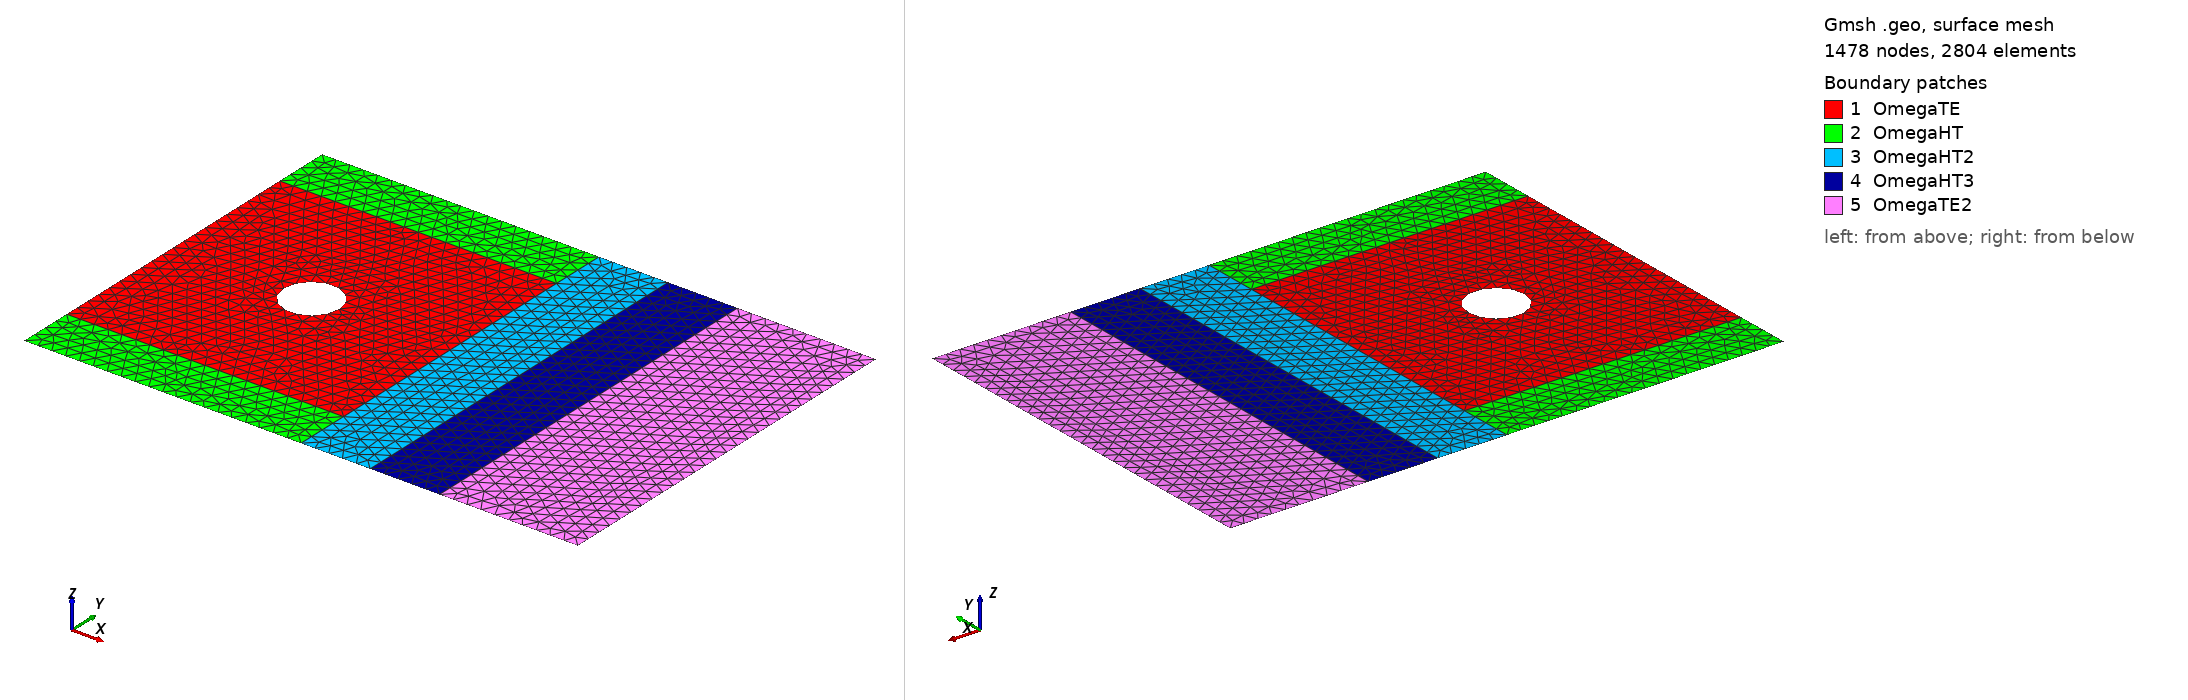

Gmsh geometry script, surface-meshed: 1478 nodes, 2804 surface elements. Boundary patches (legend numbers): 1 OmegaTE, 2 OmegaHT, 3 OmegaHT2, 4 OmegaHT3, 5 OmegaTE2. Left view from above one corner, right view from below the opposite corner. Legend entries are the model's physical surfaces. The drawing asked Gmsh for element sizes between 1% and 20% of the model's largest extent; the script's own settings can give other sizes.

=== domain2d.geo (drawn) ===
h=0.1;
Point(1) = {2.0000000000000001e-01,0.0000000000000000e+00,0.0000000000000000e+00,h};
Point(2) = {0.0000000000000000e+00,0.0000000000000000e+00,0.0000000000000000e+00,h};
Point(3) = {-2.0000000000000001e-01,0.0000000000000000e+00,0.0000000000000000e+00,h};
Point(4) = {-1,-1,0,h};
Point(5) = {1,-1,0,h};
Point(6) = {1,1,0,h};
Point(7) = {-1,1,0,h};
thickness=0.4;
Point(8) = {-1,1+thickness,0,h};
Point(9) = {1,1+thickness,0,h};
Point(10) = {-1,-1-thickness,0,h};
Point(11) = {1,-1-thickness,0,h};


Point(12) = {1+0.5,1+thickness,0,h};
Point(13) = {1+0.5,-1-thickness,0,h};
Point(14) = {1+1,1+thickness,0,h};
Point(15) = {1+1,-1-thickness,0,h};
Point(16) = {1+1+1,1+thickness,0,h};
Point(17) = {1+1+1,-1-thickness,0,h};



Circle(1) = { 1,2,3};
Circle(2) = { 3,2,1};
Line(3) = { 4,5};
Line(4) = { 5,6};
Line(5) = { 6,7};
Line(6) = { 7,4};
Line Loop(1) = {1,2};
Line Loop(2) = {3,4,5,6};
Plane Surface(3) = {2,1};

Line(7) = {7, 8};
Line(8) = {8, 9};
Line(9) = {9, 6};
Line(10) = {5, 11};
Line(11) = {11, 10};
Line(12) = {10, 4};
Line Loop(13) = {8, 9, 5, 7};
Plane Surface(14) = {13};
Line Loop(15) = {3, 10, 11, 12};
Plane Surface(16) = {15};

Line(13) = {9, 12};
Line(14) = {12, 14};
Line(15) = {14, 16};
Line(16) = {16, 17};
Line(17) = {17, 15};
Line(18) = {15, 13};
Line(19) = {13, 11};
Line(20) = {12, 13};
Line(21) = {15, 14};
Curve Loop(16) = {9, -4, 10, -19, -20, -13};
Plane Surface(17) = {16};
Curve Loop(17) = {14, -21, 18, -20};
Plane Surface(18) = {17};
Curve Loop(18) = {21, 15, 16, 17};
Plane Surface(19) = {18};



Physical Line("rightTE") = {4};
Physical Line("interface") = {3,5};
Physical Line("leftTE") = {6};
Physical Line("cylinder") = {1,2};

Physical Line("leftHT") = {7,12};
Physical Line("rightHT") = {9,10};
Physical Line("outerHT") = {8,11};

Physical Line("topTE2") = {15};
Physical Line("bottomTE2") = {17};
Physical Line("rightTE2") = {16};


Physical Surface("OmegaTE") = {3};
Physical Surface("OmegaHT") = {14,16};

Physical Surface("OmegaHT2") = {17};
Physical Surface("OmegaHT3") = {18};
Physical Surface("OmegaTE2") = {19};
